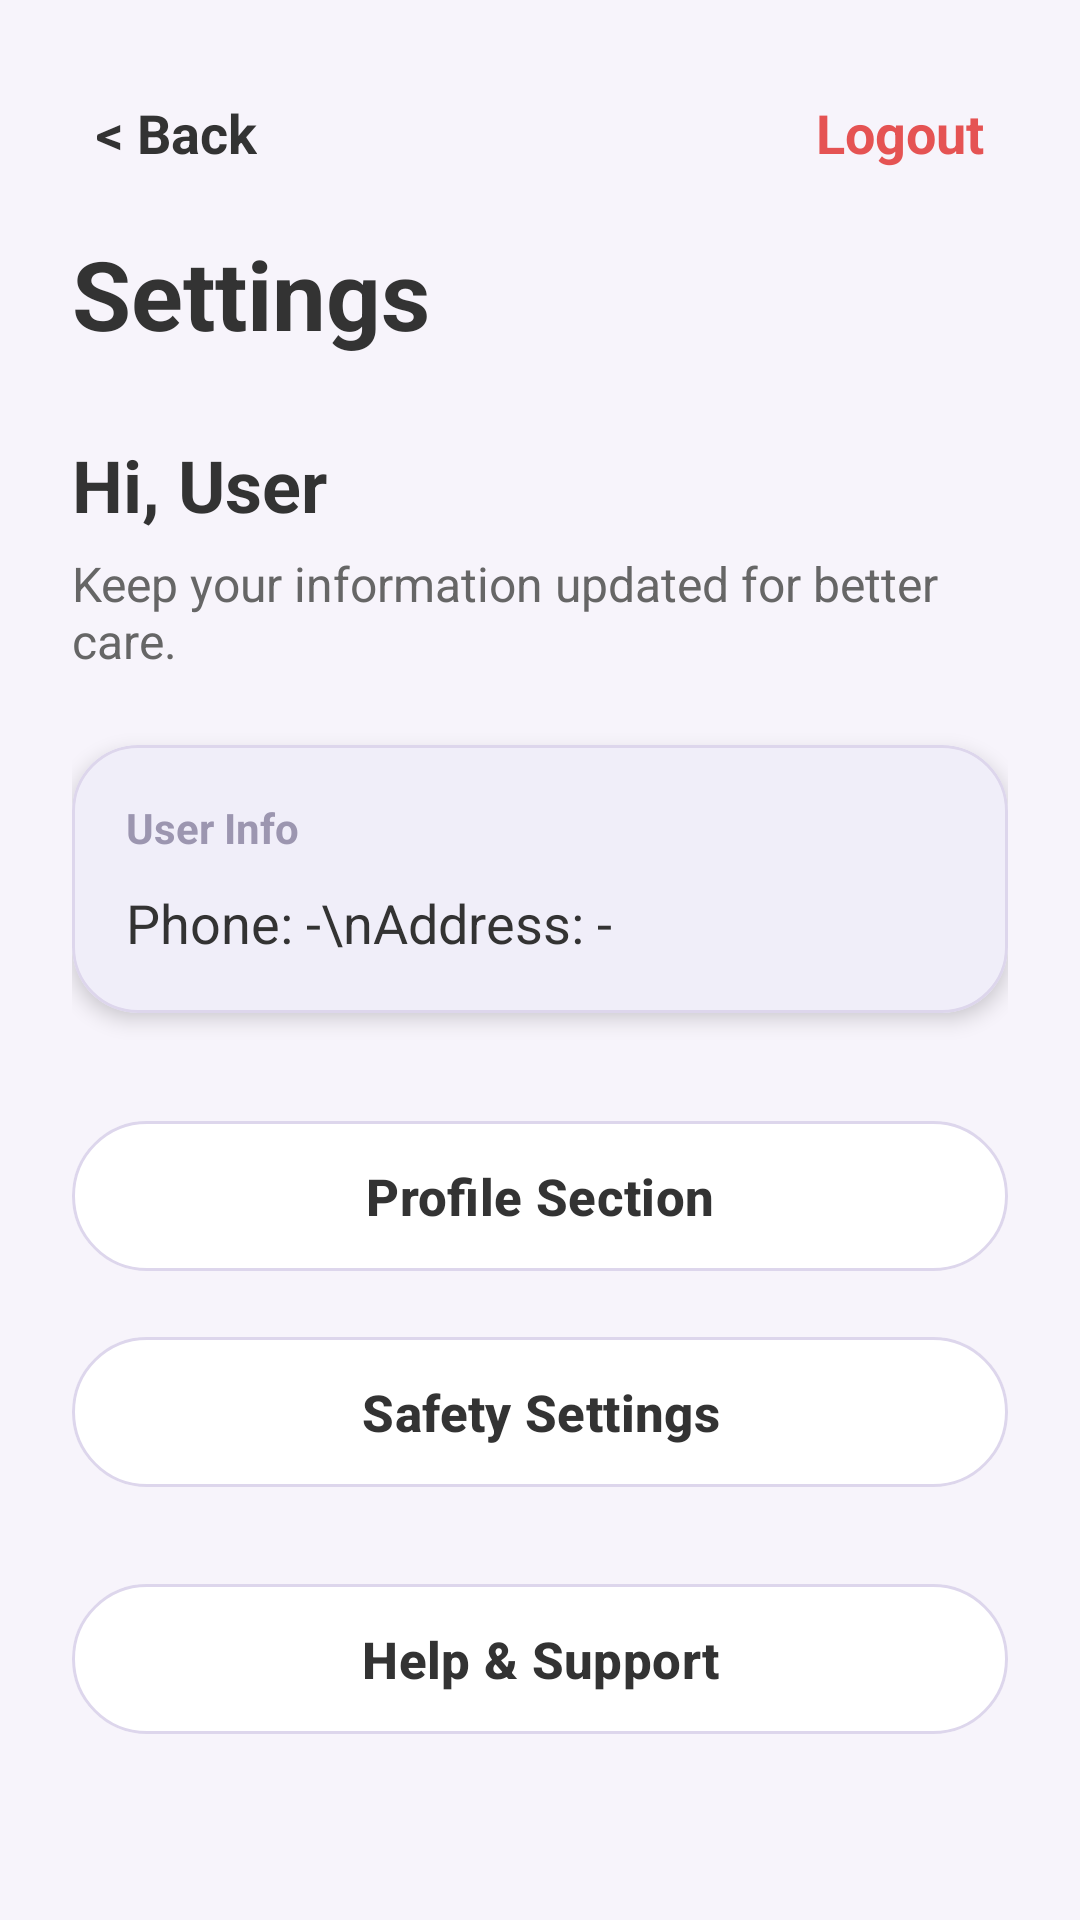

Produce the Android XML layout that renders to this screen, including the resource entries it uses.
<!-- AndroidManifest.xml: application theme Theme.Group40_ElderlyPals -->
<!-- res/layout/activity_settings.xml -->
<?xml version="1.0" encoding="utf-8"?>
<androidx.core.widget.NestedScrollView xmlns:android="http://schemas.android.com/apk/res/android"
    xmlns:app="http://schemas.android.com/apk/res-auto"
    android:layout_width="match_parent"
    android:layout_height="match_parent"
    android:background="@color/ep_bg"
    android:fillViewport="true">

    <androidx.constraintlayout.widget.ConstraintLayout
        android:layout_width="match_parent"
        android:layout_height="wrap_content"
        android:padding="24dp">

        <TextView
            android:id="@+id/tv_back"
            android:layout_width="wrap_content"
            android:layout_height="wrap_content"
            android:padding="8dp"
            android:text="&lt; Back"
            android:textColor="@color/ep_text_primary"
            android:textSize="18sp"
            android:textStyle="bold"
            app:layout_constraintStart_toStartOf="parent"
            app:layout_constraintTop_toTopOf="parent" />

        <TextView
            android:id="@+id/tv_logout"
            android:layout_width="wrap_content"
            android:layout_height="wrap_content"
            android:padding="8dp"
            android:text="Logout"
            android:textColor="@color/ep_red"
            android:textSize="18sp"
            android:textStyle="bold"
            app:layout_constraintEnd_toEndOf="parent"
            app:layout_constraintTop_toTopOf="parent" />

        <TextView
            android:id="@+id/tv_settings_title"
            android:layout_width="wrap_content"
            android:layout_height="wrap_content"
            android:layout_marginTop="12dp"
            android:text="Settings"
            android:textColor="@color/ep_text_primary"
            android:textSize="32sp"
            android:textStyle="bold"
            app:layout_constraintStart_toStartOf="parent"
            app:layout_constraintTop_toBottomOf="@id/tv_back" />

        <TextView
            android:id="@+id/tv_user_name"
            android:layout_width="wrap_content"
            android:layout_height="wrap_content"
            android:layout_marginTop="26dp"
            android:text="Hi, User"
            android:textColor="@color/ep_text_primary"
            android:textSize="24sp"
            android:textStyle="bold"
            app:layout_constraintStart_toStartOf="parent"
            app:layout_constraintTop_toBottomOf="@id/tv_settings_title" />

        <TextView
            android:id="@+id/tv_description"
            android:layout_width="0dp"
            android:layout_height="wrap_content"
            android:layout_marginTop="6dp"
            android:text="Keep your information updated for better care."
            android:textColor="@color/ep_text_secondary"
            android:textSize="16sp"
            app:layout_constraintEnd_toEndOf="parent"
            app:layout_constraintStart_toStartOf="parent"
            app:layout_constraintTop_toBottomOf="@id/tv_user_name" />

        <com.google.android.material.card.MaterialCardView
            android:id="@+id/layout_user_info"
            android:layout_width="0dp"
            android:layout_height="wrap_content"
            android:layout_marginTop="24dp"
            app:cardBackgroundColor="@color/ep_surface"
            app:cardCornerRadius="22dp"
            app:cardElevation="4dp"
            app:layout_constraintEnd_toEndOf="parent"
            app:layout_constraintStart_toStartOf="parent"
            app:layout_constraintTop_toBottomOf="@id/tv_description"
            app:strokeColor="@color/ep_border"
            app:strokeWidth="1dp">

            <LinearLayout
                android:layout_width="match_parent"
                android:layout_height="wrap_content"
                android:orientation="vertical"
                android:padding="18dp">

                <TextView
                    android:layout_width="wrap_content"
                    android:layout_height="wrap_content"
                    android:text="User Info"
                    android:textColor="@color/ep_text_hint"
                    android:textSize="14sp"
                    android:textStyle="bold" />

                <TextView
                    android:id="@+id/tv_info_display"
                    android:layout_width="match_parent"
                    android:layout_height="wrap_content"
                    android:layout_marginTop="10dp"
                    android:text="Phone: -\nAddress: -"
                    android:textColor="@color/ep_text_primary"
                    android:textSize="18sp" />
            </LinearLayout>
        </com.google.android.material.card.MaterialCardView>

        <com.google.android.material.button.MaterialButton
            android:id="@+id/btn_profile"
            android:layout_width="0dp"
            android:layout_height="58dp"
            android:layout_marginTop="32dp"
            android:backgroundTint="@color/ep_surface"
            android:text="Profile Section"
            android:textAllCaps="false"
            android:textColor="@color/ep_text_primary"
            android:textSize="17sp"
            android:textStyle="bold"
            app:cornerRadius="29dp"
            app:layout_constraintEnd_toEndOf="parent"
            app:layout_constraintStart_toStartOf="parent"
            app:layout_constraintTop_toBottomOf="@id/layout_user_info"
            app:strokeColor="@color/ep_border"
            app:strokeWidth="1dp" />

        <com.google.android.material.button.MaterialButton
            android:id="@+id/btn_safety_settings"
            android:layout_width="0dp"
            android:layout_height="58dp"
            android:layout_marginTop="14dp"
            android:backgroundTint="@color/ep_surface"
            android:text="Safety Settings"
            android:textAllCaps="false"
            android:textColor="@color/ep_text_primary"
            android:textSize="17sp"
            android:textStyle="bold"
            app:cornerRadius="29dp"
            app:layout_constraintEnd_toEndOf="parent"
            app:layout_constraintStart_toStartOf="parent"
            app:layout_constraintTop_toBottomOf="@id/btn_profile"
            app:strokeColor="@color/ep_border"
            app:strokeWidth="1dp" />

        <com.google.android.material.button.MaterialButton
            android:id="@+id/btn_help_support"
            android:layout_width="0dp"
            android:layout_height="58dp"
            android:layout_marginTop="14dp"
            android:layout_marginBottom="24dp"
            android:backgroundTint="@color/ep_surface"
            android:text="Help &amp; Support"
            android:textAllCaps="false"
            android:textColor="@color/ep_text_primary"
            android:textSize="17sp"
            android:textStyle="bold"
            app:cornerRadius="29dp"
            app:layout_constraintBottom_toBottomOf="parent"
            app:layout_constraintEnd_toEndOf="parent"
            app:layout_constraintStart_toStartOf="parent"
            app:layout_constraintTop_toBottomOf="@id/btn_safety_settings"
            app:strokeColor="@color/ep_border"
            app:strokeWidth="1dp" />

    </androidx.constraintlayout.widget.ConstraintLayout>
</androidx.core.widget.NestedScrollView>
<!-- resources referenced by this layout -->
<resources>
  <color name="ep_bg">#F7F4FB</color>
  <color name="ep_border">#DDD6EC</color>
  <color name="ep_red">#E55353</color>
  <color name="ep_surface">#FFFFFFFF</color>
  <color name="ep_text_hint">#9C96B0</color>
  <color name="ep_text_primary">#333333</color>
  <color name="ep_text_secondary">#666666</color>
  <style name="Theme.Group40_ElderlyPals" parent="Base.Theme.Group40_ElderlyPals" />
  <style name="Base.Theme.Group40_ElderlyPals" parent="Theme.Material3.DayNight.NoActionBar">
          <item name="colorPrimary">@color/ep_primary</item>
          <item name="colorOnPrimary">@color/white</item>
          <item name="colorSecondary">@color/ep_primary</item>
          <item name="colorSurface">@color/ep_surface</item>
          <item name="colorOnSurface">@color/ep_text_primary</item>
          <item name="android:statusBarColor">@color/ep_primary</item>
          <item name="android:navigationBarColor">@color/ep_bg</item>
          <item name="android:windowBackground">@color/ep_bg</item>
      </style>
  <color name="ep_primary">#6A4FC3</color>
  <color name="white">#FFFFFFFF</color>
</resources>
